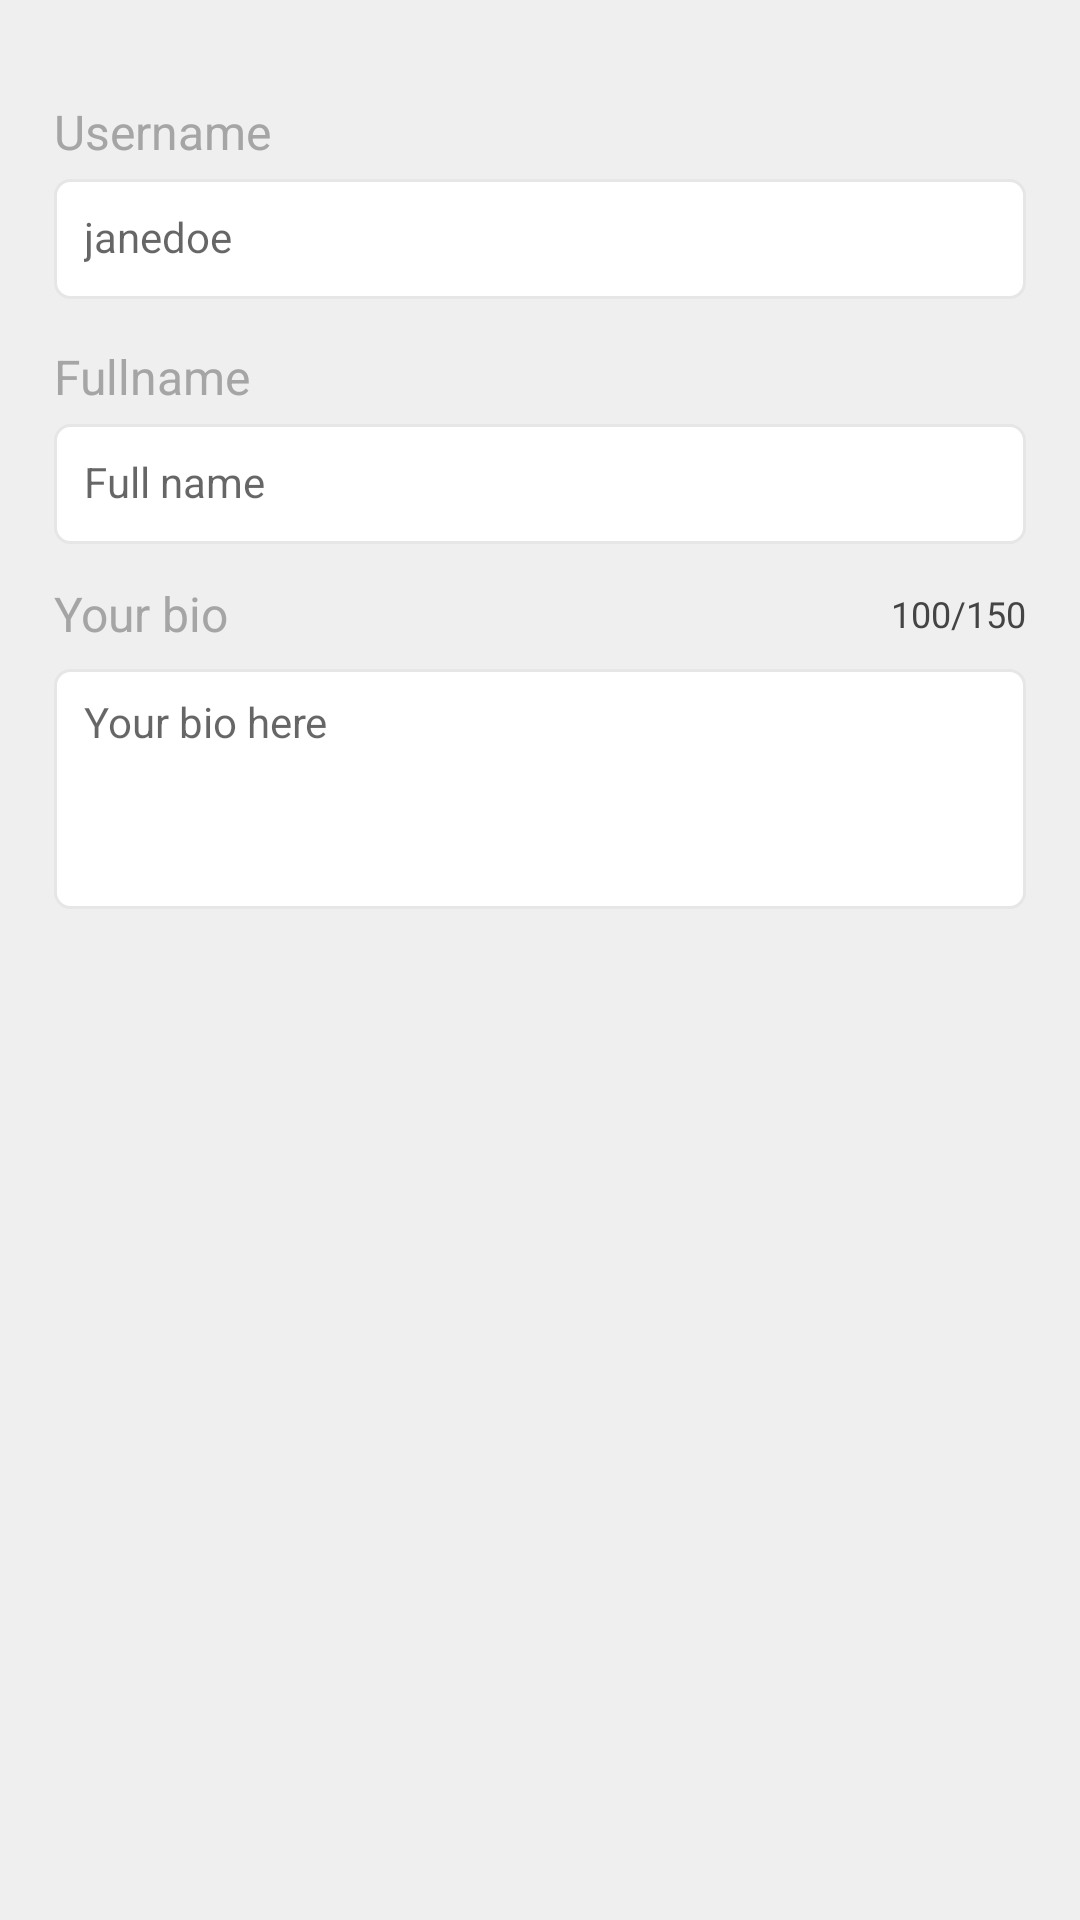

Write the Android layout XML for this screen, with the resource values it uses.
<!-- AndroidManifest.xml: application theme Theme.YourBookNotes -->
<!-- res/layout/fragment_edit_profile.xml -->
<?xml version="1.0" encoding="utf-8"?>
<ScrollView xmlns:android="http://schemas.android.com/apk/res/android"
    android:layout_width="match_parent"
    android:layout_height="match_parent"
    android:padding="@dimen/page_padding">

    <LinearLayout
        android:layout_width="match_parent"
        android:layout_height="wrap_content"
        android:gravity="center_horizontal"
        android:orientation="vertical">



        <LinearLayout
            android:layout_width="match_parent"
            android:layout_height="wrap_content"
            android:layout_marginTop="15dp"
            android:orientation="vertical">

            <TextView
                android:layout_width="wrap_content"
                android:layout_height="wrap_content"
                android:layout_marginBottom="5dp"
                android:text="Username"
                android:textColor="@color/colorSecondaryText"
                android:textSize="16sp" />

            <EditText
                android:id="@+id/username_editText"
                android:layout_width="match_parent"
                android:layout_height="40dp"
                android:background="@drawable/edittext_bg"
                android:hint="janedoe"
                android:includeFontPadding="false"
                android:paddingLeft="10dp"
                android:textSize="14sp" />

        </LinearLayout>

        <LinearLayout
            android:layout_width="match_parent"
            android:layout_height="wrap_content"
            android:layout_marginTop="15dp"
            android:orientation="vertical">

            <TextView
                android:layout_width="wrap_content"
                android:layout_height="wrap_content"
                android:layout_marginBottom="5dp"
                android:text="Fullname"
                android:textColor="@color/colorSecondaryText"
                android:textSize="16sp" />

            <EditText
                android:id="@+id/fullname_editText"
                android:layout_width="match_parent"
                android:layout_height="40dp"
                android:background="@drawable/edittext_bg"
                android:hint="Full name"
                android:includeFontPadding="false"
                android:paddingLeft="10dp"
                android:textSize="14sp" />
        </LinearLayout>

        <LinearLayout
            android:layout_width="match_parent"
            android:layout_height="wrap_content"
            android:layout_marginTop="15dp"
            android:orientation="vertical">

            <LinearLayout
                android:gravity="center_vertical"
                android:layout_width="match_parent"
                android:layout_height="wrap_content">
                <TextView
                    android:layout_weight="1"
                    android:layout_width="wrap_content"
                    android:layout_height="wrap_content"
                    android:layout_marginBottom="5dp"
                    android:text="Your bio"
                    android:textColor="@color/colorSecondaryText"
                    android:textSize="16sp" />
                <TextView
                    android:id="@+id/maxCharactersTextView"
                    android:layout_gravity="end"
                    android:layout_width="wrap_content"
                    android:layout_height="wrap_content"
                    android:layout_marginBottom="5dp"
                    android:text="100/150"
                    android:layout_marginTop="2dp"
                    android:textColor="@color/colorPrimaryText"
                    android:textSize="12sp" />
            </LinearLayout>

            <EditText
                android:maxLength="150"
                android:id="@+id/bioEditText"
                android:layout_width="match_parent"
                android:layout_height="wrap_content"
                android:background="@drawable/edittext_bg"
                android:gravity="start"
                android:hint="Your bio here"
                android:includeFontPadding="false"
                android:inputType="textMultiLine"
                android:lines="4"
                android:minHeight="80dp"
                android:paddingLeft="10dp"
                android:paddingTop="10dp"
                android:textSize="14sp" />

        </LinearLayout>
        <TextView
            android:visibility="invisible"
            android:id="@+id/updateProfileErrorTextView"
            android:layout_width="wrap_content"
            android:layout_height="wrap_content"
            android:layout_gravity="start"
            android:layout_marginTop="8dp"
            android:text="You don't have an account? "
            android:textColor="@color/colorError"
            android:textSize="14sp"
            />



    </LinearLayout>


</ScrollView>
<!-- resources referenced by this layout -->
<resources>
  <color name="colorError">@color/red_light</color>
  <color name="colorPrimaryText">@color/gray_900</color>
  <color name="colorSecondaryText">@color/gray_500</color>
  <item name="page_padding" type="dimen">18dp</item>
  <!-- drawable edittext_bg (drawable) -->
  <?xml version="1.0" encoding="utf-8"?>
  <shape xmlns:android="http://schemas.android.com/apk/res/android">
      <stroke android:color="@color/colorStroke" android:width="1dp"/>
      <solid android:color="@color/editTextBackground"/>
      <corners android:radius="5dp"/>
  </shape>
  <style name="Theme.YourBookNotes" parent="Theme.MaterialComponents.DayNight.NoActionBar">
          
          <item name="colorPrimary">@color/blue</item>
          <item name="colorOnPrimary">@color/white</item>
          <item name="colorPrimaryVariant">@color/colorBackground</item>
  
          
          <item name="android:statusBarColor" tools:targetApi="l">@color/colorBackground</item>
          <item name="android:windowLightStatusBar" tools:targetApi="m">true</item>
          <item name="android:windowBackground">@color/colorBackground</item>
          <item name="android:navigationBarColor">@color/colorBackground</item>
          <item name="android:windowLightNavigationBar" tools:targetApi="o_mr1">true</item>
          <item name="actionMenuTextAppearance">@style/ActionMenuTextAppearance</item>
          <item name="actionMenuTextColor">@color/blue</item>
          <item name="colorControlNormal">@color/colorPrimaryText</item>
          
      </style>
  <color name="red_light">#FF7474</color>
  <color name="gray_900">#444444</color>
  <color name="gray_500">#A5A5A5</color>
  <color name="colorStroke">@color/gray_300</color>
  <color name="editTextBackground">@color/white</color>
  <color name="blue">#24A0FF</color>
  <color name="white">#FFFFFFFF</color>
  <color name="colorBackground">@color/gray_100</color>
  <style name="ActionMenuTextAppearance">
          <item name="android:textStyle">normal</item>
          <item name="android:textAllCaps">false</item>
          <item name="android:textSize">14sp</item>
      </style>
  <color name="gray_300">#E6E6E6</color>
  <color name="gray_100">#EFEFEF</color>
</resources>
